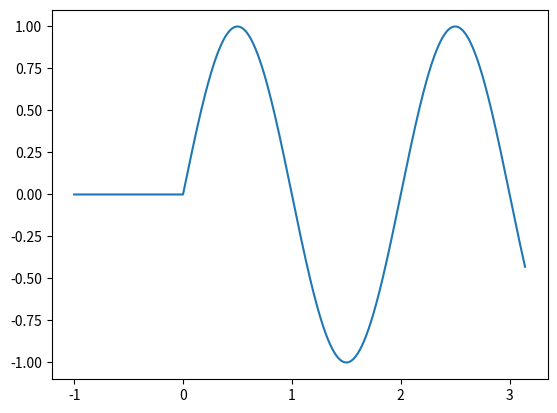
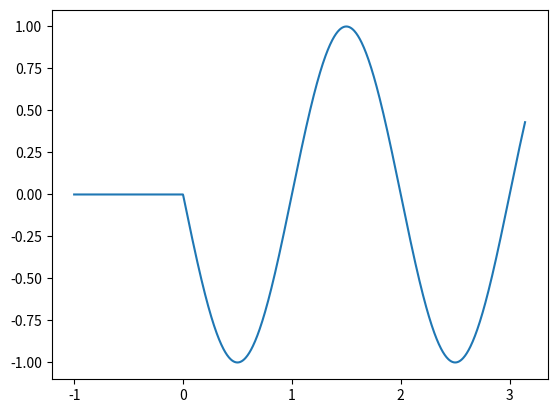
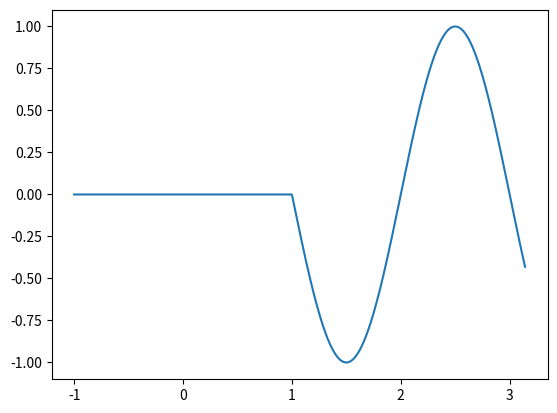
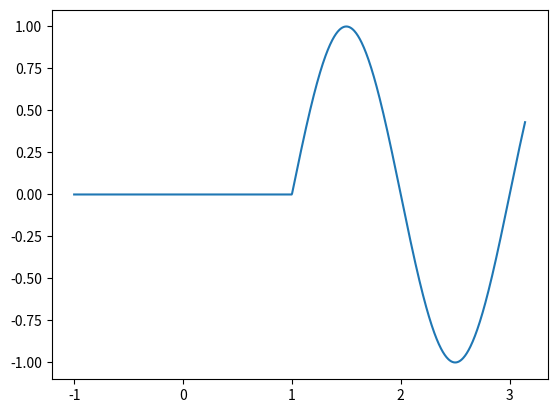

These charts were generated, in order, by the following Python code:
# -*- coding: UTF-8 -*-
#coding=utf-8

import numpy as np
import matplotlib.pyplot as plt

def u(t,t0):

    n=0
    for i in t:
        if(i<t0):
           t[n]=0
           n+=1
        else:
           t[n]=1
           n+=1
    return t

x0=-1
x1=np.pi
ω=np.pi
t0=1

#ω=π x1(t)=sin(ωt)u(t)
x=np.linspace(x0,x1,1000)
k=np.linspace(x0,x1,1000)
y=np.sin(ω*x)*u(k,0)

plt.figure("x1(t)=sin(ωt)u(t)")
plt.plot(x,y)

#ω=π t0=1 x2(t)=sin(ω(t-t0)u(t)
x=np.linspace(x0,x1,1000)
k=np.linspace(x0,x1,1000)
y=np.sin(ω*(x-t0))*u(k,0)

plt.figure("x2(t)=sin(ω(t-t0)u(t)")
plt.plot(x,y)

#ω=π t0=-1 x3(t)=sin(ωt)u(t-t0)
x=np.linspace(x0,x1,1000)
k=np.linspace(x0,x1,1000)
y=np.sin(np.pi*x)*u(k,t0)

plt.figure("x3(t)=sin(ωt)u(t-t0)")
plt.plot(x,y)

#ω=π t0=-1 x4(t)=sin(ω(t-t0)u(t-t0)
x=np.linspace(x0,x1,1000)
k=np.linspace(x0,x1,1000)
y=np.sin(np.pi*(x-t0))*u(k,t0)

plt.figure("x4(t)=sin(ω(t-t0)u(t-t0)")
plt.plot(x,y)
plt.show()